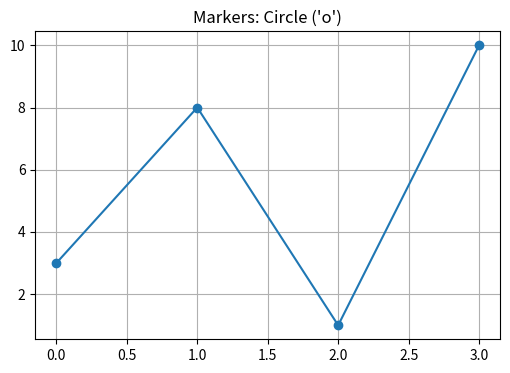
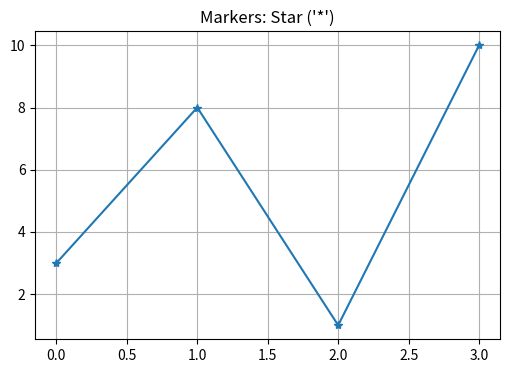
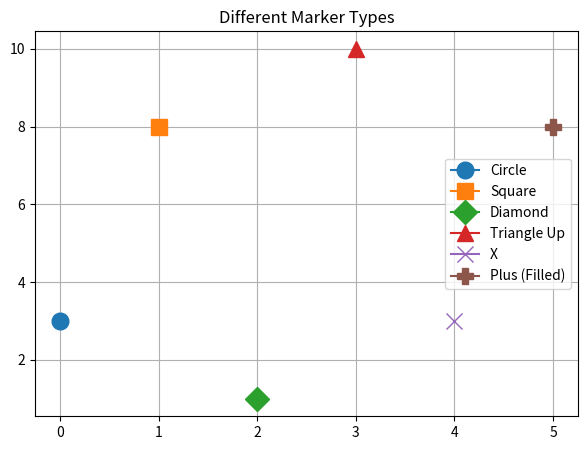
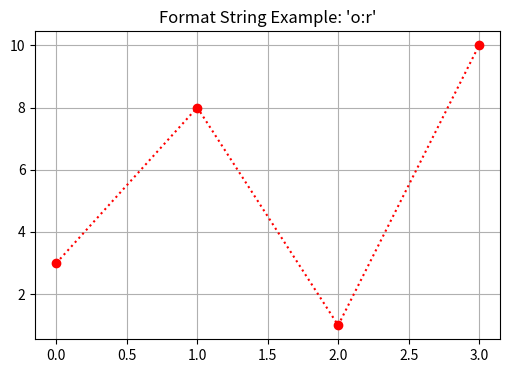
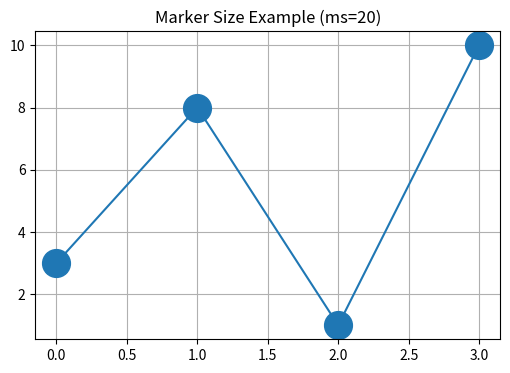
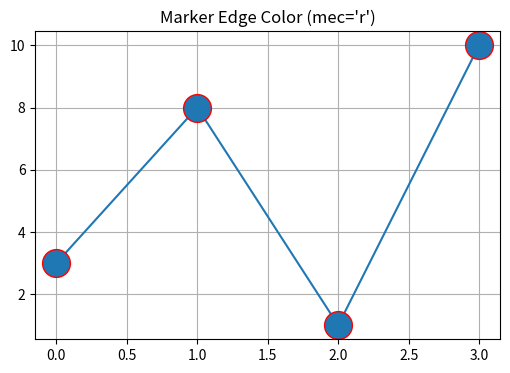
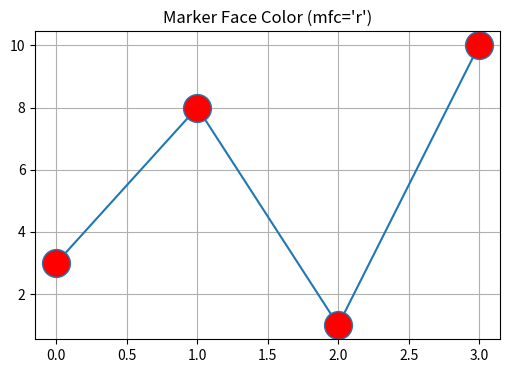
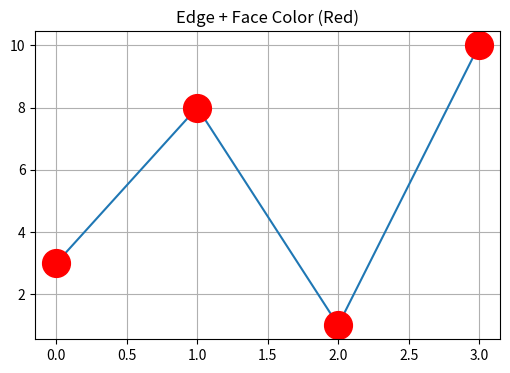
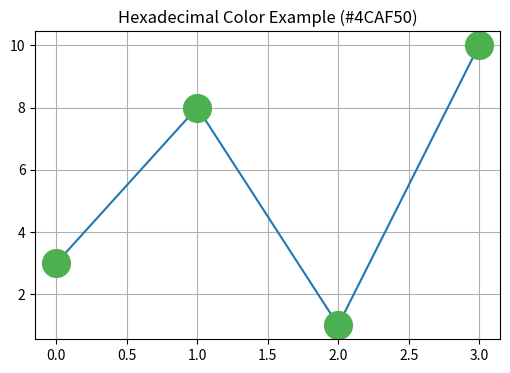
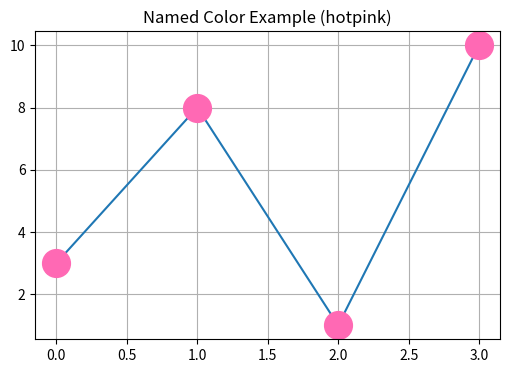

Reproduce these figures in Python, in order.
"""
Matplotlib Markers Demonstration
Author: OpenAI ChatGPT

This script demonstrates:
1. Using markers to emphasize points in plots
2. Marker reference options (circle, star, etc.)
3. Format strings (marker|line|color)
4. Customizing marker size, edge color, face color
5. Using hex color codes and named colors
6. Console outputs with 'Important Notes'
"""

# ---------------------------------------------------
# Import required modules
# ---------------------------------------------------
import matplotlib.pyplot as plt
import numpy as np

ypoints = np.array([3, 8, 1, 10])

print("\n================= Matplotlib Markers Tutorial =================\n")
print("Markers are symbols used to highlight individual data points in a plot.")
print("You can use 'marker' argument or shorthand format strings (fmt).")
print("Important Note: Markers help visualize exact data positions.\n")

# ---------------------------------------------------
# Example 1: Basic Marker (Circle)
# ---------------------------------------------------
print("[Example 1] Mark each point with a Circle ('o').\n")

plt.figure(figsize=(6, 4))
plt.plot(ypoints, marker='o')
plt.title("Markers: Circle ('o')")
plt.grid(True)
plt.show()

# ---------------------------------------------------
# Example 2: Star Marker
# ---------------------------------------------------
print("[Example 2] Mark each point with a Star ('*').\n")

plt.figure(figsize=(6, 4))
plt.plot(ypoints, marker='*')
plt.title("Markers: Star ('*')")
plt.grid(True)
plt.show()

# ---------------------------------------------------
# Example 3: Marker Reference Variety
# ---------------------------------------------------
print("[Example 3] Demonstrating a few different marker types.\n")
markers = ['o', 's', 'D', '^', 'x', 'P']  # Circle, Square, Diamond, TriangleUp, X, Plus Filled
labels = ['Circle', 'Square', 'Diamond', 'Triangle Up', 'X', 'Plus (Filled)']

plt.figure(figsize=(7, 5))
for i, m in enumerate(markers):
    plt.plot(i, ypoints[i % len(ypoints)], marker=m, ms=12, label=labels[i])
plt.title("Different Marker Types")
plt.legend()
plt.grid(True)
plt.show()

# ---------------------------------------------------
# Example 4: Format String (fmt) marker|line|color
# ---------------------------------------------------
print("[Example 4] Using fmt string 'o:r' → Circle markers, dotted line, red color.\n")

plt.figure(figsize=(6, 4))
plt.plot(ypoints, 'o:r')  # circle marker, dotted line, red color
plt.title("Format String Example: 'o:r'")
plt.grid(True)
plt.show()

# ---------------------------------------------------
# Example 5: Marker Size
# ---------------------------------------------------
print("[Example 5] Customizing marker size with ms=20.\n")

plt.figure(figsize=(6, 4))
plt.plot(ypoints, marker='o', ms=20)
plt.title("Marker Size Example (ms=20)")
plt.grid(True)
plt.show()

# ---------------------------------------------------
# Example 6: Marker Edge Color (mec)
# ---------------------------------------------------
print("[Example 6] Customizing edge color of markers (mec='red').\n")

plt.figure(figsize=(6, 4))
plt.plot(ypoints, marker='o', ms=20, mec='r')
plt.title("Marker Edge Color (mec='r')")
plt.grid(True)
plt.show()

# ---------------------------------------------------
# Example 7: Marker Face Color (mfc)
# ---------------------------------------------------
print("[Example 7] Customizing face color of markers (mfc='red').\n")

plt.figure(figsize=(6, 4))
plt.plot(ypoints, marker='o', ms=20, mfc='r')
plt.title("Marker Face Color (mfc='r')")
plt.grid(True)
plt.show()

# ---------------------------------------------------
# Example 8: Both Edge + Face Color
# ---------------------------------------------------
print("[Example 8] Setting both edge and face color to red.\n")

plt.figure(figsize=(6, 4))
plt.plot(ypoints, marker='o', ms=20, mec='r', mfc='r')
plt.title("Edge + Face Color (Red)")
plt.grid(True)
plt.show()

# ---------------------------------------------------
# Example 9: Hexadecimal Color
# ---------------------------------------------------
print("[Example 9] Using hexadecimal color code '#4CAF50' (green shade).\n")

plt.figure(figsize=(6, 4))
plt.plot(ypoints, marker='o', ms=20, mec='#4CAF50', mfc='#4CAF50')
plt.title("Hexadecimal Color Example (#4CAF50)")
plt.grid(True)
plt.show()

# ---------------------------------------------------
# Example 10: Named Color
# ---------------------------------------------------
print("[Example 10] Using named color 'hotpink'.\n")

plt.figure(figsize=(6, 4))
plt.plot(ypoints, marker='o', ms=20, mec='hotpink', mfc='hotpink')
plt.title("Named Color Example (hotpink)")
plt.grid(True)
plt.show()

# ---------------------------------------------------
# Conclusion
# ---------------------------------------------------
print("\n====================== Summary ======================\n")
print("1. Markers emphasize individual points in a line or scatter plot.")
print("2. You can choose from many marker shapes like circle, star, square, triangle, etc.")
print("3. Format string (fmt) shorthand lets you combine marker, line style, and color.")
print("4. Customize marker size with ms, edge color with mec, and face color with mfc.")
print("5. Colors can be standard letters, hex codes, or 140+ named colors.\n")
print("Important Note: Markers are a powerful way to make your plots clearer and more visually appealing.\n")
print("=====================================================\n")
